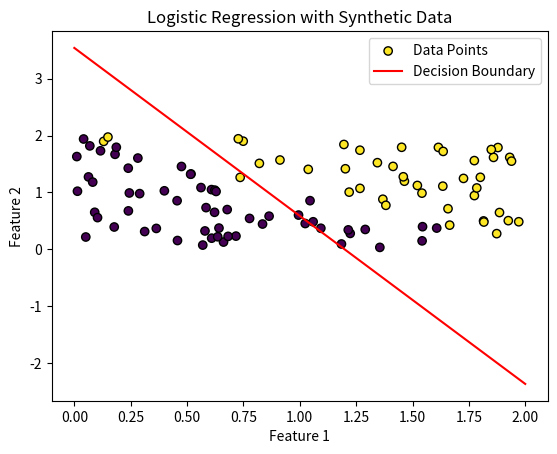

Python code for this plot:
import numpy as np
import matplotlib.pyplot as plt

class LogisticRegression:
    def __init__(self, learning_rate=0.01, num_iterations=1000):
        """
        Initialize the logistic regression model.

        Parameters:
        - learning_rate (float): The learning rate for gradient descent.
        - num_iterations (int): The number of iterations for gradient descent.
        """
        self.learning_rate = learning_rate
        self.num_iterations = num_iterations
        self.weights = None
        self.bias = None
        self.loss_history = []

    def sigmoid(self, z):
        """Sigmoid activation function."""
        return 1 / (1 + np.exp(-z))

    def calculate_loss(self, y, predictions):
        """Calculate the binary cross-entropy loss."""
        return -np.mean(y * np.log(predictions) + (1 - y) * np.log(1 - predictions))

    def fit(self, X, y):
        """
        Train the logistic regression model.

        Parameters:
        - X (numpy array): Input features.
        - y (numpy array): Target labels (0 or 1).
        """
        X = np.array(X)
        y = np.array(y).reshape(-1, 1)  # Ensure y is a column vector
        m, n = X.shape

        self.weights = np.zeros((n, 1))
        self.bias = 0

        for iteration in range(self.num_iterations):
            # Compute the predicted probabilities
            z = np.dot(X, self.weights) + self.bias
            predictions = self.sigmoid(z)

            # Compute the gradient and update parameters using gradient descent
            errors = predictions - y
            gradient_weights = np.dot(X.T, errors) / m
            gradient_bias = np.sum(errors) / m

            self.weights -= self.learning_rate * gradient_weights
            self.bias -= self.learning_rate * gradient_bias

            # Calculate and store the loss for monitoring
            loss = self.calculate_loss(y, predictions)
            self.loss_history.append(loss)

            if iteration % 100 == 0:
                print(f'Iteration {iteration}, Loss: {loss}')

    def predict(self, X):
        """
        Make predictions using the trained model.

        Parameters:
        - X (numpy array): Input features.

        Returns:
        - numpy array: Predicted labels (0 or 1).
        """
        X = np.array(X)
        z = np.dot(X, self.weights) + self.bias
        predictions = self.sigmoid(z)
        return np.round(predictions).astype(int)

# Generate synthetic data for binary classification
np.random.seed(42)
X_synthetic = 2 * np.random.rand(100, 2)
y_synthetic = (X_synthetic[:, 0] + X_synthetic[:, 1] > 2).astype(int)

# Create and train the logistic regression model
model = LogisticRegression(learning_rate=0.01, num_iterations=1000)
model.fit(X_synthetic, y_synthetic)

# Make predictions on the training data
predictions_synthetic = model.predict(X_synthetic)

# Plot the synthetic data and decision boundary
plt.scatter(X_synthetic[:, 0], X_synthetic[:, 1], c=y_synthetic, cmap='viridis', marker='o', edgecolors='k', label='Data Points')
plt.xlabel('Feature 1')
plt.ylabel('Feature 2')

# Plot the decision boundary
x_decision_boundary = np.linspace(0, 2, 100)
y_decision_boundary = -(model.weights[0] * x_decision_boundary + model.bias) / model.weights[1]
plt.plot(x_decision_boundary, y_decision_boundary, color='red', label='Decision Boundary')

plt.title('Logistic Regression with Synthetic Data')
plt.legend()
plt.show()
